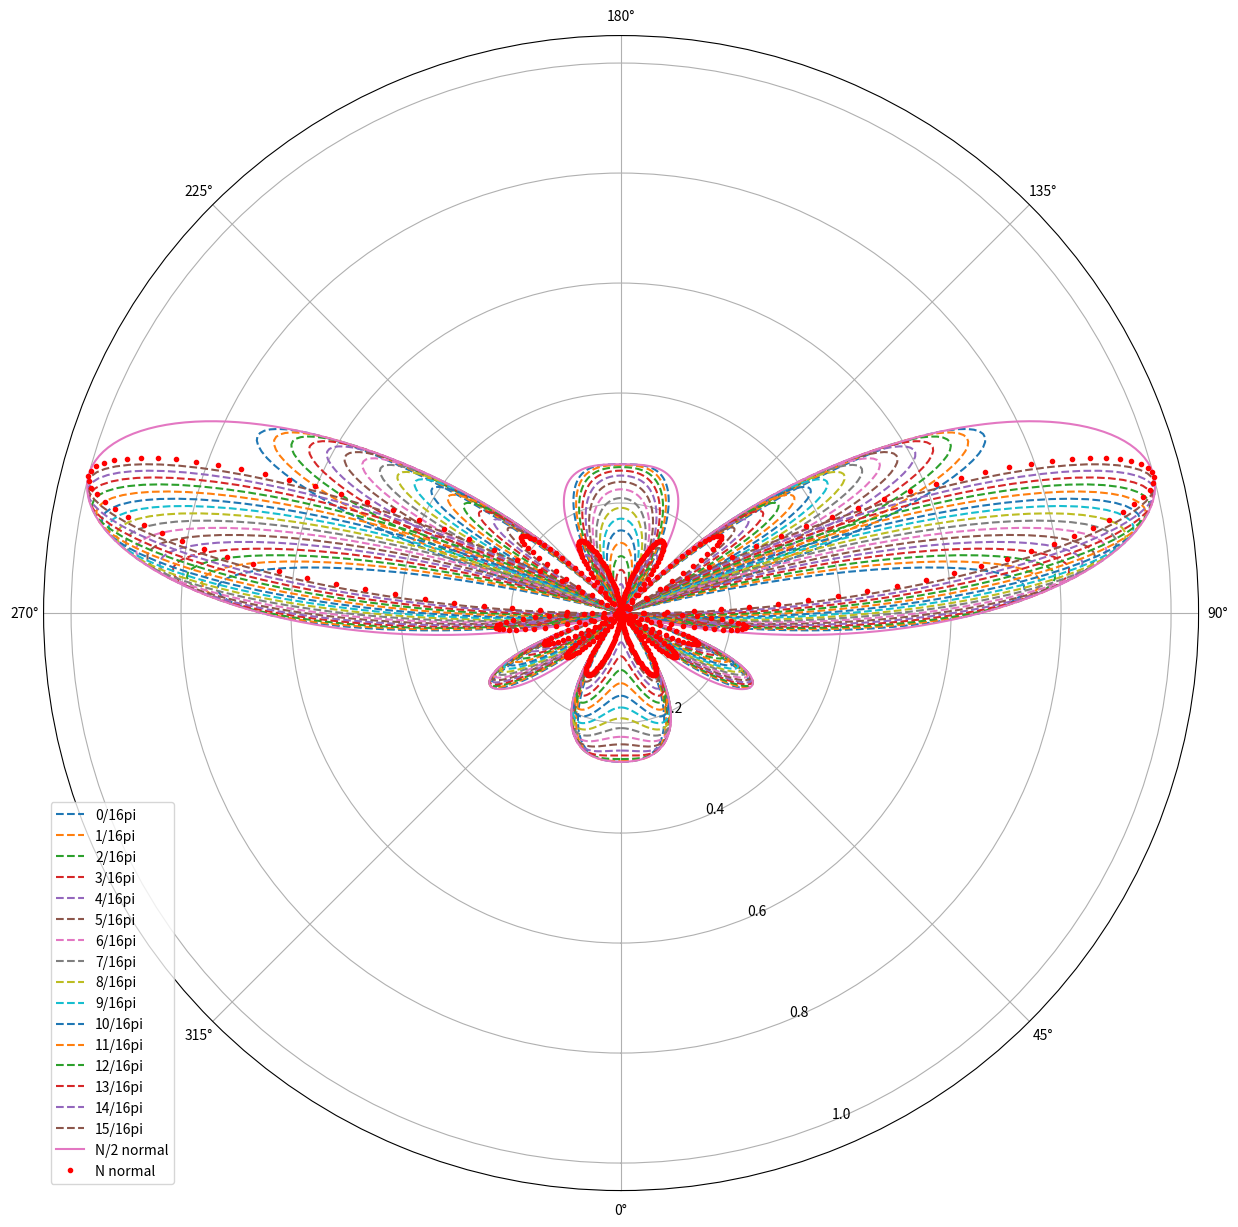

Write the Python code that produced this figure.
# -*- coding: utf-8 -*-
"""
Created on Fri Nov 24 00:39:21 2023

[redacted]
"""

import numpy as np
import matplotlib.pyplot as plt

N = 8
O1 = 4
dVsLambda = 0.5
k = 2
n = np.arange(0,N,1)
nHalf = np.arange(0,N/2,1)
fig = plt.figure(figsize=(15,15))

P = 16

########################################
#  把 beam vector 分成上下两部分，第二部分在第一部分的基础上乘以一个相位偏转
#  PI/4 * p , p = 0,1,2,3
########################################
legendStr = []
for p in range(0,P):
    phaseRotateVectorFirstHalf = np.exp(1j*4*k*np.pi/(N*O1)*nHalf)
    phaseRotateVectorSecondHalf = phaseRotateVectorFirstHalf * np.exp(1j*p*np.pi/P)
    phaseRotateVector =np.concatenate((phaseRotateVectorFirstHalf,phaseRotateVectorSecondHalf), axis=0) 
    #print(phaseRotateVector)
    thetaAll = np.arange(0,2*np.pi,0.01)
    beamAmp = []
    for theta in thetaAll:
        ePhi = np.exp(1j*2*np.pi*dVsLambda*np.cos(theta)*n)
        BeamAmpForOneTheta = np.dot(phaseRotateVector,ePhi)
        beamAmp.append(BeamAmpForOneTheta)
    beamAmp = np.array(beamAmp)/N

    legendStr.append(str(p)+"/" + str(P) + "pi")
    
    ax = plt.subplot(111, polar=True)
    ax.plot(thetaAll, abs(beamAmp),"--")
    #ax.vlines(beamAngle,0,16,'r--')
    ax.grid(True)
    ax.set_theta_offset(-1*np.pi/2)
    
########################################
#  把 beam vector 分成上下两部分，只画上半部分的
########################################
phaseRotateVector2 = np.exp(1j*4*k*np.pi/(N*O1)*nHalf)
thetaAll = np.arange(0,2*np.pi,0.01)
#print(phaseRotateVector2)
beamAmp = []
for theta in thetaAll:
    ePhi = np.exp(1j*2*np.pi*dVsLambda*np.cos(theta)*nHalf)
    BeamAmpForOneTheta = np.dot(phaseRotateVector2,ePhi)
    beamAmp.append(BeamAmpForOneTheta)
beamAmp = np.array(beamAmp)/(N/2)
ax = plt.subplot(111, polar=True)
ax.plot(thetaAll, abs(beamAmp),"-")
ax.grid(True)
ax.set_theta_offset(-1*np.pi/2)
    
########################################
#  把 beam 用完整的，但是相位旋转的依然是 k
########################################
phaseRotateVector2 = np.exp(1j*4*k*np.pi/(N*O1)*n)
thetaAll = np.arange(0,2*np.pi,0.01)
beamAmp = []
for theta in thetaAll:
    ePhi = np.exp(1j*2*np.pi*dVsLambda*np.cos(theta)*n)
    BeamAmpForOneTheta = np.dot(phaseRotateVector2,ePhi)
    beamAmp.append(BeamAmpForOneTheta)
beamAmp = np.array(beamAmp)/N
ax = plt.subplot(111, polar=True)
ax.plot(thetaAll, abs(beamAmp),"r.")
ax.grid(True)
ax.set_theta_offset(-1*np.pi/2)

legendStr.append("N/2 normal");
legendStr.append("N normal");
ax.legend(legendStr)  